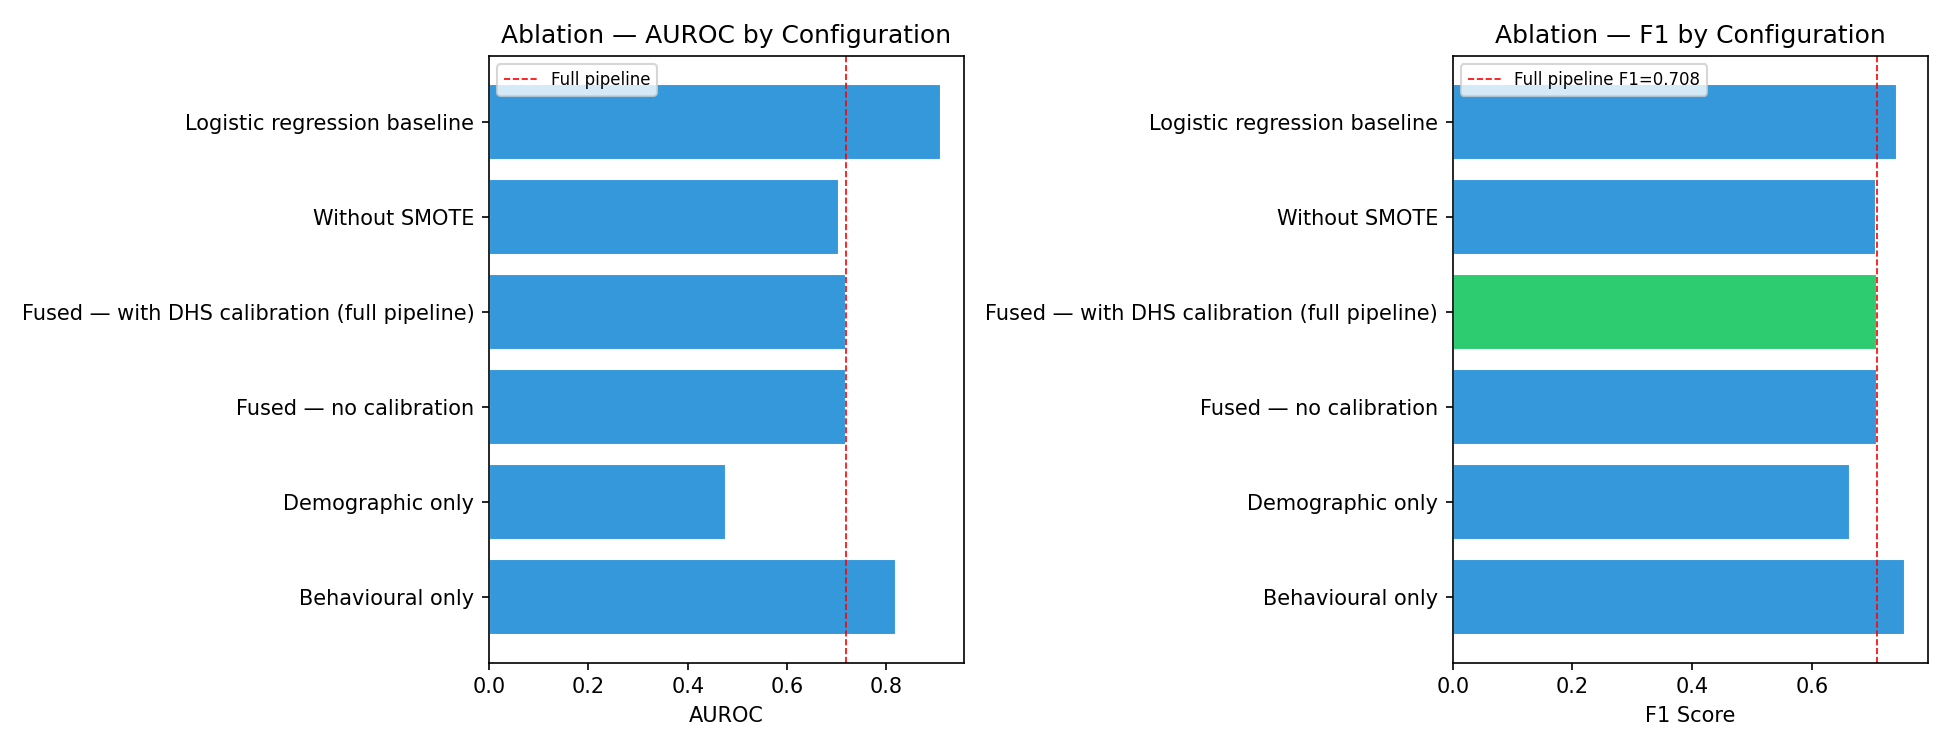

The table this chart was drawn from, first rows:
configuration, auroc, f1, recall, precision, delta_f1
Behavioural only, 0.819, 0.755, 0.97, 0.618, 0.047
Demographic only, 0.477, 0.663, 0.844, 0.545, -0.045
Fused — no calibration, 0.719, 0.708, 0.896, 0.585, 0.0
Fused — with DHS calibration (full pipel…, 0.719, 0.708, 0.896, 0.585, 0.0
Without SMOTE, 0.704, 0.706, 0.896, 0.582, -0.002
Logistic regression baseline, 0.91, 0.741, 0.985, 0.594, 0.033
